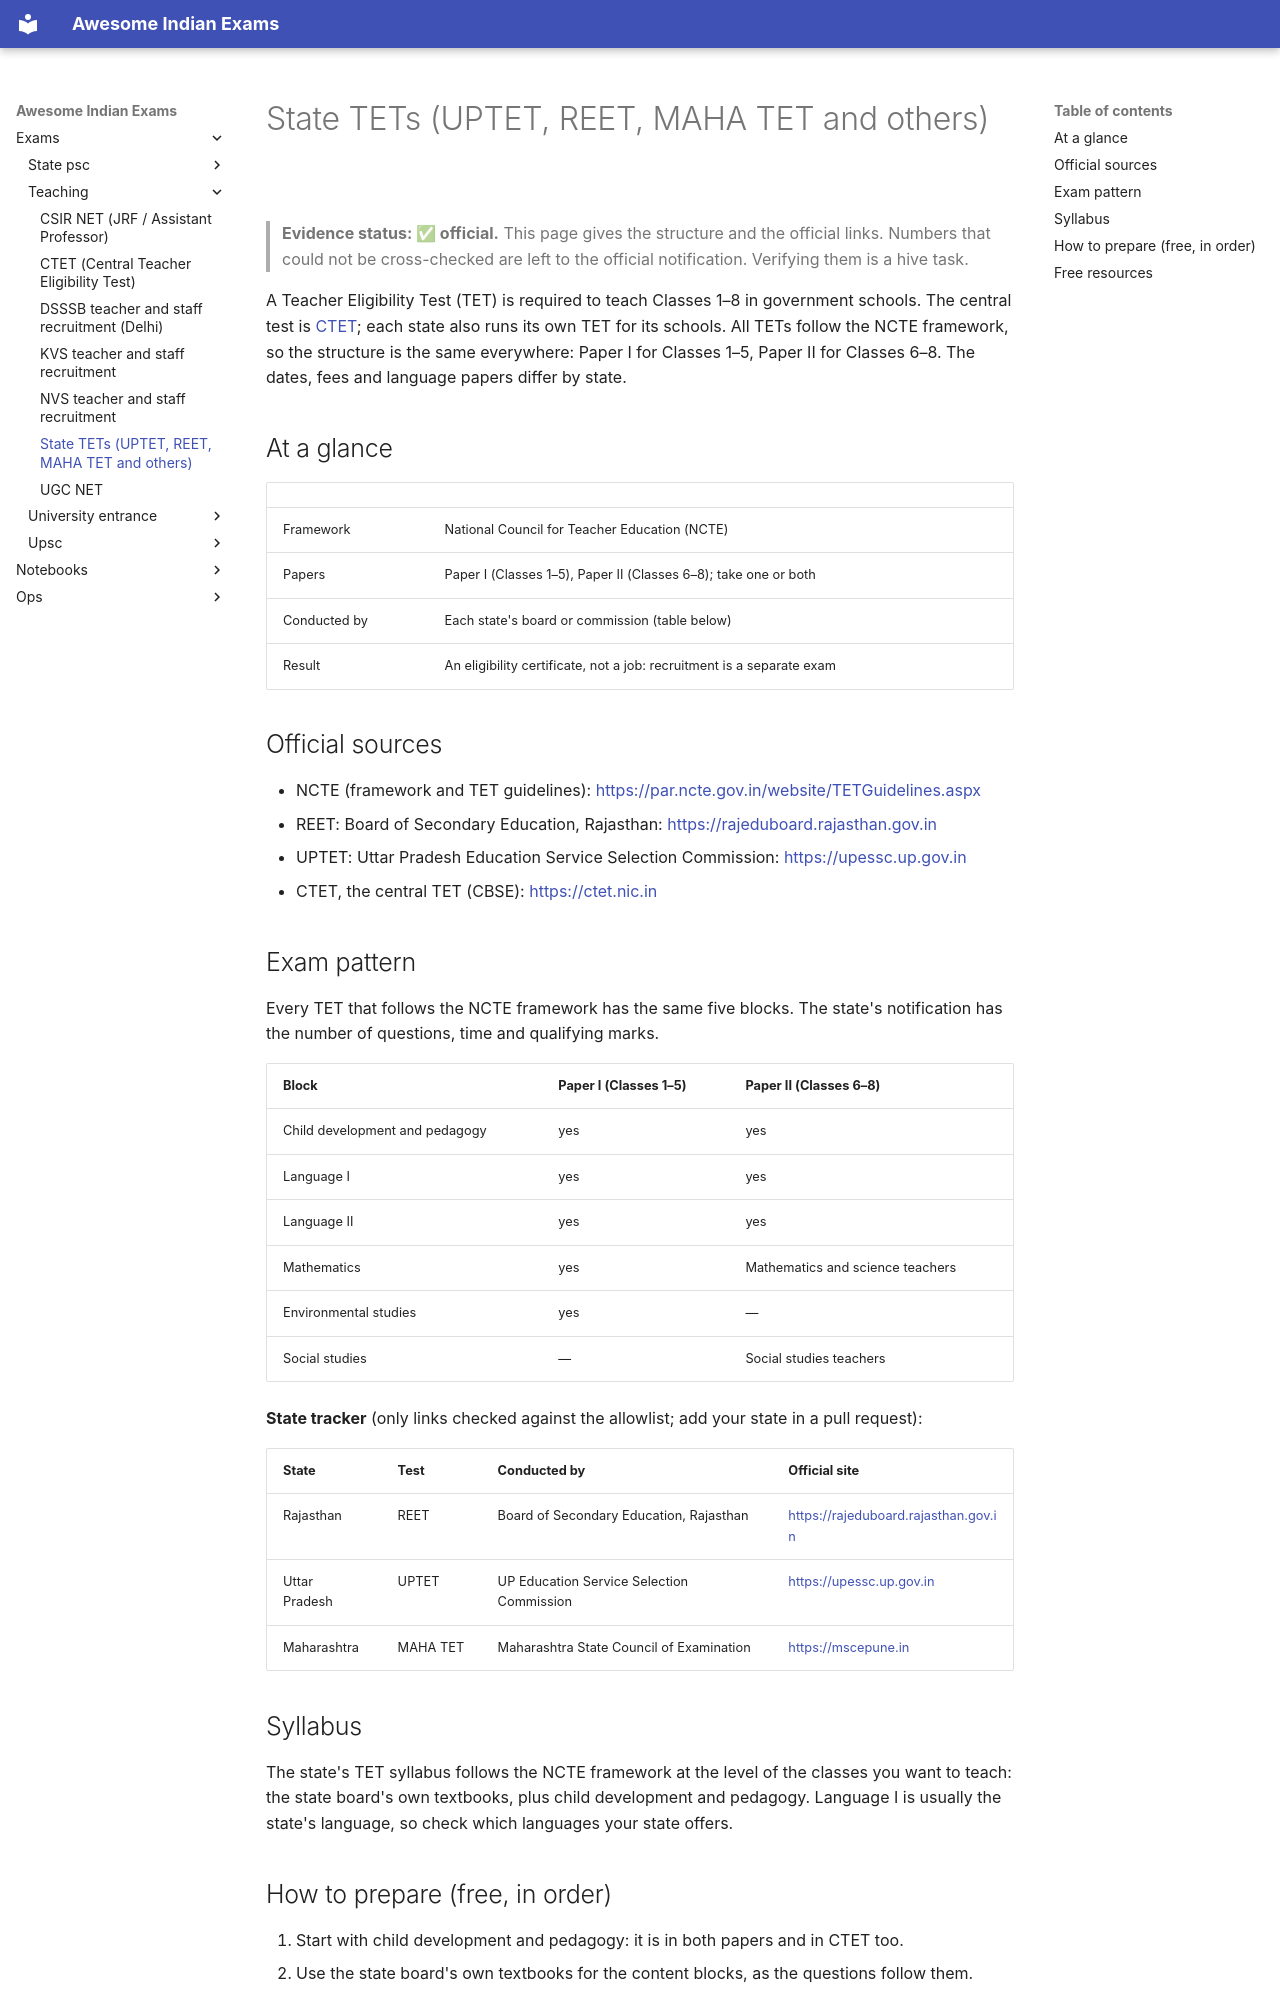

repository: lakhidas168-ship-it/awesome-indian-exams · page: exams/teaching/state-tet/index.html · generator: mkdocs

---
title: State TETs (UPTET, REET, MAHA TET and others)
exam_id: state-tet
conducting_body: State education boards (under the NCTE framework)
official_site: https://ncte.gov.in
cycle: Varies by state (each state notifies its own TET)
last_verified: 2026-09-28
verification: official
---

# State TETs (UPTET, REET, MAHA TET and others)

> **Evidence status: ✅ official.** This page gives the structure and the official links. Numbers that could not be
> cross-checked are left to the official notification. Verifying them is a hive task.

A Teacher Eligibility Test (TET) is required to teach Classes 1–8 in government schools. The central test is
[CTET](ctet.md); each state also runs its own TET for its schools. All TETs follow the NCTE framework, so the structure
is the same everywhere: Paper I for Classes 1–5, Paper II for Classes 6–8. The dates, fees and language papers differ by
state.

## At a glance

| | |
|---|---|
| Framework | National Council for Teacher Education (NCTE) |
| Papers | Paper I (Classes 1–5), Paper II (Classes 6–8); take one or both |
| Conducted by | Each state's board or commission (table below) |
| Result | An eligibility certificate, not a job: recruitment is a separate exam |

## Official sources

- NCTE (framework and TET guidelines): <https://par.ncte.gov.in/website/TETGuidelines.aspx>
- REET: Board of Secondary Education, Rajasthan: <https://rajeduboard.rajasthan.gov.in>
- UPTET: Uttar Pradesh Education Service Selection Commission: <https://upessc.up.gov.in>
- CTET, the central TET (CBSE): <https://ctet.nic.in>

## Exam pattern

Every TET that follows the NCTE framework has the same five blocks. The state's notification has the number of
questions, time and qualifying marks.

| Block | Paper I (Classes 1–5) | Paper II (Classes 6–8) |
|---|---|---|
| Child development and pedagogy | yes | yes |
| Language I | yes | yes |
| Language II | yes | yes |
| Mathematics | yes | Mathematics and science teachers |
| Environmental studies | yes | — |
| Social studies | — | Social studies teachers |

**State tracker** (only links checked against the allowlist; add your state in a pull request):

| State | Test | Conducted by | Official site |
|---|---|---|---|
| Rajasthan | REET | Board of Secondary Education, Rajasthan | <https://rajeduboard.rajasthan.gov.in> |
| Uttar Pradesh | UPTET | UP Education Service Selection Commission | <https://upessc.up.gov.in> |
| Maharashtra | MAHA TET | Maharashtra State Council of Examination | <https://mscepune.in> |

## Syllabus

The state's TET syllabus follows the NCTE framework at the level of the classes you want to teach: the state
board's own textbooks, plus child development and pedagogy. Language I is usually the state's language, so check which
languages your state offers.
